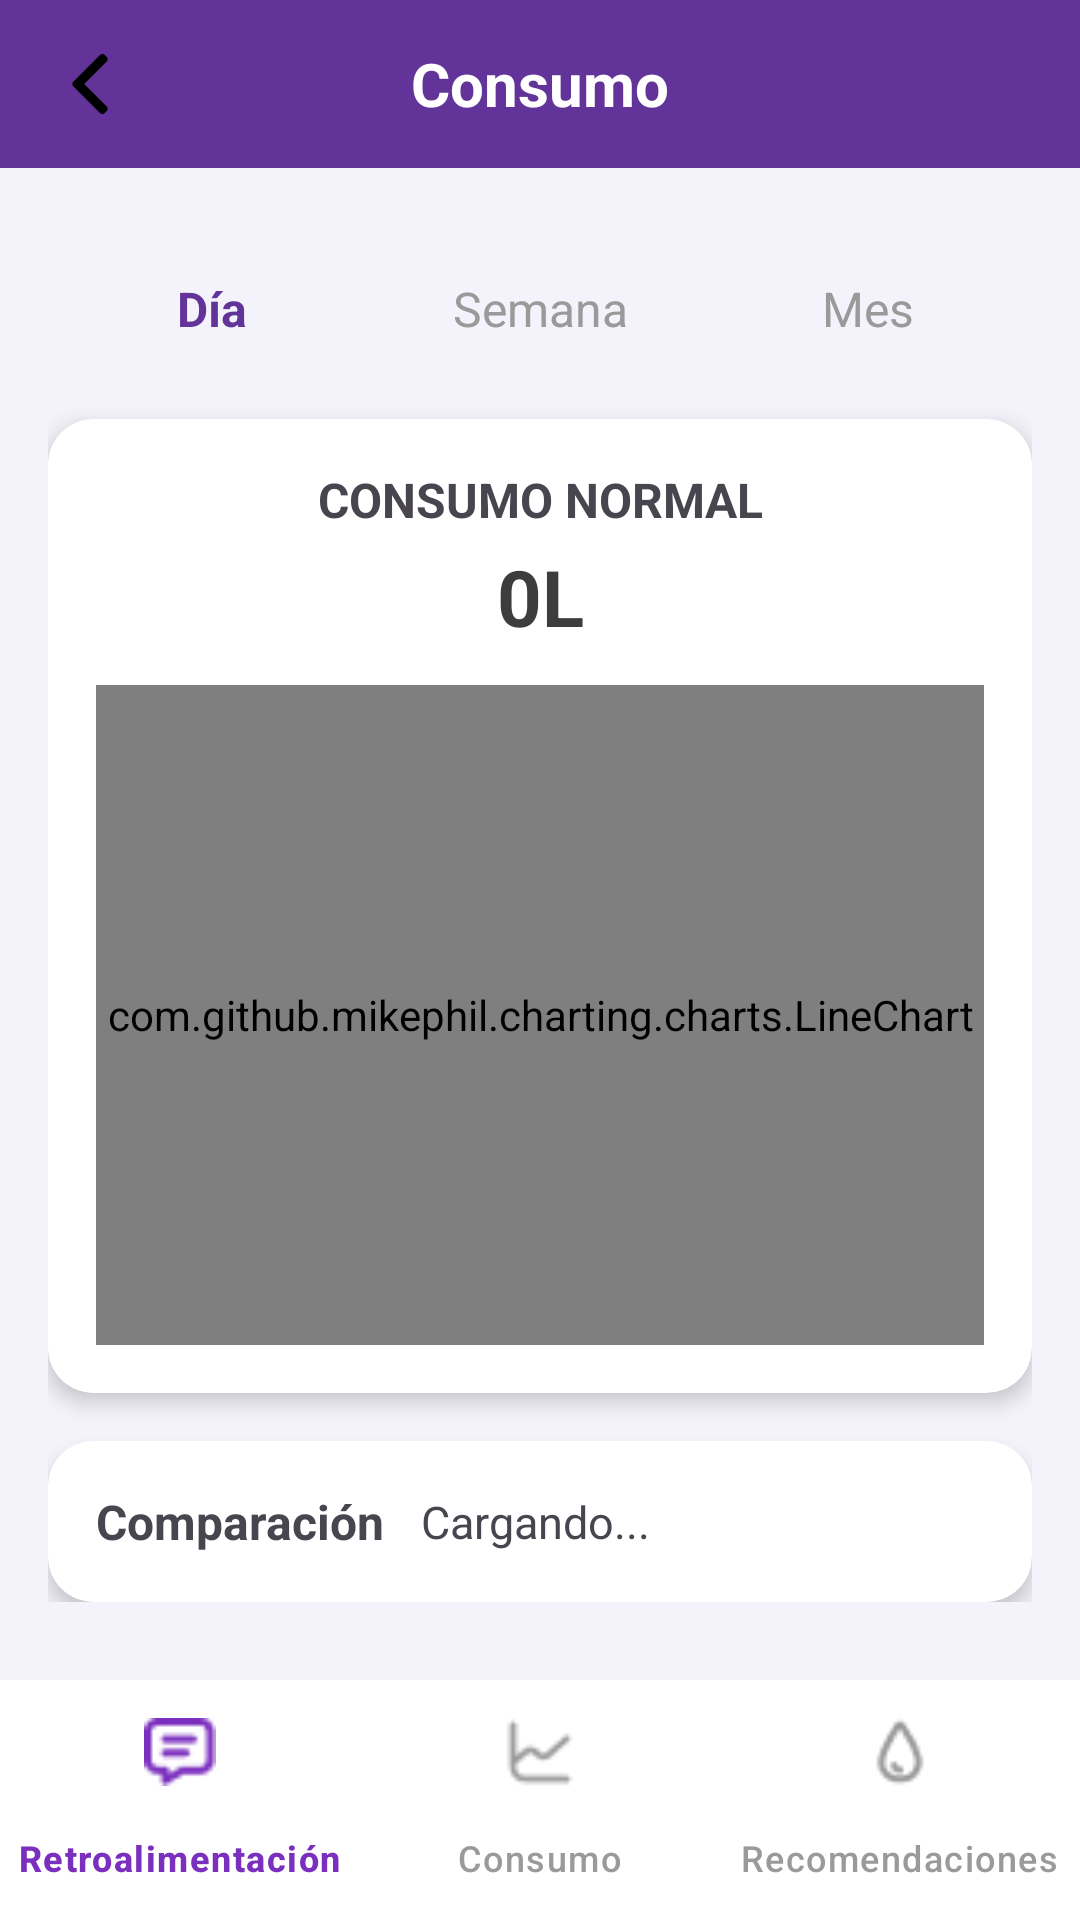

Layout XML and referenced resources for this Android screen:
<!-- AndroidManifest.xml: application theme Theme.SmartDrop -->
<!-- res/layout/activity_consumo.xml -->
<?xml version="1.0" encoding="utf-8"?>
<LinearLayout xmlns:android="http://schemas.android.com/apk/res/android"
    xmlns:app="http://schemas.android.com/apk/res-auto"
    android:layout_width="match_parent"
    android:layout_height="match_parent"
    android:orientation="vertical"
    android:background="@color/bg_app">

    <RelativeLayout
        android:layout_width="match_parent"
        android:layout_height="56dp"
        android:background="@color/brand_primary">

        <ImageButton
            android:id="@+id/btnVolver"
            android:layout_width="20dp" android:layout_height="20dp"
            android:layout_centerVertical="true" android:layout_marginStart="20dp"
            android:background="?attr/selectableItemBackgroundBorderless"
            android:src="@drawable/ic_back" android:scaleType="centerInside"/>

        <TextView
            android:layout_width="wrap_content" android:layout_height="wrap_content"
            android:text="Consumo" android:textColor="@color/on_brand" android:textStyle="bold"
            android:textSize="20sp" android:layout_centerInParent="true"/>
    </RelativeLayout>

    <ScrollView android:layout_width="match_parent" android:layout_height="0dp" android:layout_weight="1">
        <LinearLayout android:layout_width="match_parent" android:layout_height="wrap_content"
            android:orientation="vertical" android:padding="16dp">

            <LinearLayout android:layout_width="match_parent" android:layout_height="wrap_content"
                android:orientation="horizontal" android:gravity="center" android:layout_marginTop="10dp">

                <TextView android:id="@+id/tabDia" android:layout_width="0dp" android:layout_height="wrap_content"
                    android:layout_weight="1" android:text="Día" android:gravity="center"
                    android:textSize="16sp" android:padding="10dp" android:textColor="@color/brand_on_card" android:textStyle="bold" />

                <TextView android:id="@+id/tabSemana" android:layout_width="0dp" android:layout_height="wrap_content"
                    android:layout_weight="1" android:text="Semana" android:gravity="center"
                    android:textSize="16sp" android:padding="10dp" android:textColor="@color/text_secondary" />

                <TextView android:id="@+id/tabMes" android:layout_width="0dp" android:layout_height="wrap_content"
                    android:layout_weight="1" android:text="Mes" android:gravity="center"
                    android:textSize="16sp" android:padding="10dp" android:textColor="@color/text_secondary" />
            </LinearLayout>

            <androidx.cardview.widget.CardView android:layout_width="match_parent" android:layout_height="wrap_content"
                android:layout_marginTop="16dp" app:cardCornerRadius="15dp" app:cardElevation="4dp">

                <LinearLayout android:layout_width="match_parent" android:layout_height="wrap_content"
                    android:orientation="vertical" android:padding="16dp">

                    <TextView android:id="@+id/tvEstadoConsumo" android:layout_width="match_parent" android:layout_height="wrap_content"
                        android:gravity="center" android:textStyle="bold" android:textSize="16sp"
                        android:text="CONSUMO NORMAL" android:layout_marginBottom="4dp"/>

                    <TextView android:id="@+id/tvConsumoTotal" android:layout_width="match_parent" android:layout_height="wrap_content"
                        android:gravity="center" android:textStyle="bold" android:textSize="26sp"
                        android:textColor="@color/text_primary" android:text="0L" android:layout_marginBottom="12dp"/>

                    <com.github.mikephil.charting.charts.LineChart
                        android:id="@+id/lineChartConsumo"
                        android:layout_width="match_parent" android:layout_height="220dp" />
                </LinearLayout>
            </androidx.cardview.widget.CardView>

            <androidx.cardview.widget.CardView android:layout_width="match_parent" android:layout_height="wrap_content"
                android:layout_marginTop="16dp" app:cardCornerRadius="15dp" app:cardElevation="4dp">
                <LinearLayout android:layout_width="match_parent" android:layout_height="wrap_content"
                    android:orientation="horizontal" android:gravity="center_vertical" android:padding="16dp">
                    <TextView android:layout_width="wrap_content" android:layout_height="wrap_content"
                        android:text="Comparación" android:textStyle="bold" android:textSize="16sp"
                        android:layout_marginEnd="12dp"/>
                    <TextView android:id="@+id/tvComparacion" android:layout_width="0dp" android:layout_height="wrap_content"
                        android:layout_weight="1" android:text="Cargando..." android:textSize="15sp"/>
                </LinearLayout>
            </androidx.cardview.widget.CardView>

        </LinearLayout>
    </ScrollView>

    <com.google.android.material.bottomnavigation.BottomNavigationView
        android:id="@+id/bottomNavConsumo" android:layout_width="match_parent" android:layout_height="wrap_content"
        android:background="@color/nav_bar" app:menu="@menu/menu_consumo"
        app:itemIconTint="@color/bottom_nav_selector" app:itemTextColor="@color/bottom_nav_selector"
        app:labelVisibilityMode="labeled"/>
</LinearLayout>
<!-- resources referenced by this layout -->
<resources>
  <color name="bg_app">#F4F3FB</color>
  <color name="brand_on_card">#623398</color>
  <color name="brand_primary">#623398</color>
  <color name="nav_bar">#FFFFFF</color>
  <color name="on_brand">#FFFFFF</color>
  <color name="text_primary">#3D3D3D</color>
  <color name="text_secondary">#9A9A9A</color>
  <!-- drawable ic_back: webp bitmap (drawable-nodpi, 524 bytes) -->
  <style name="Theme.SmartDrop" parent="Theme.Material3.DayNight.NoActionBar">
          <item name="colorPrimary">@color/brand_blue</item>
          <item name="colorPrimaryVariant">#2A5298</item>
          <item name="colorOnPrimary">@color/on_brand</item>
          <item name="colorSecondary">@color/brand_accent</item>
          <item name="android:windowBackground">@color/bg_app</item>
      </style>
  <color name="brand_blue">#4FACFE</color>
  <color name="brand_accent">#7B2FBE</color>
</resources>
